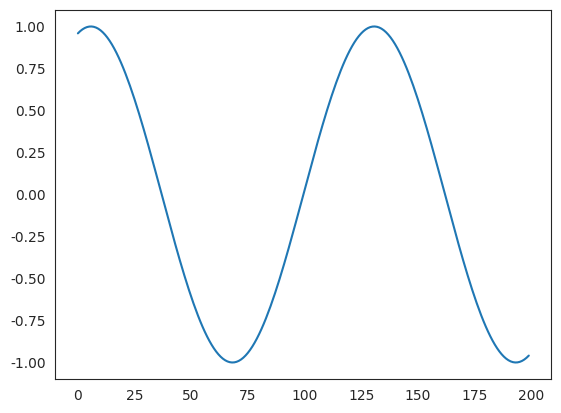
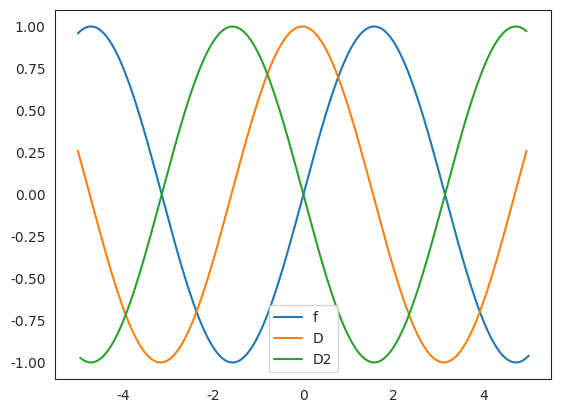
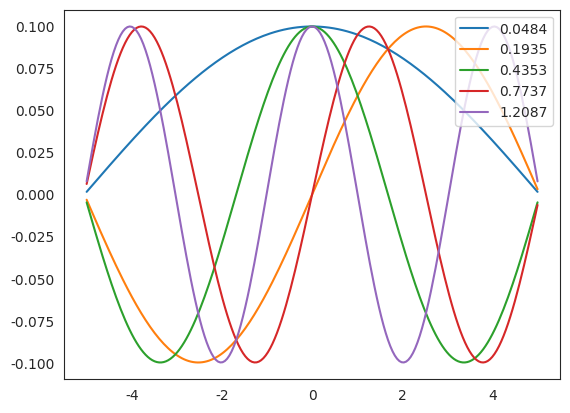
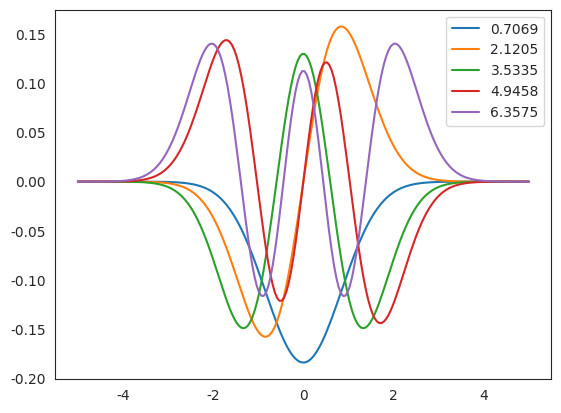
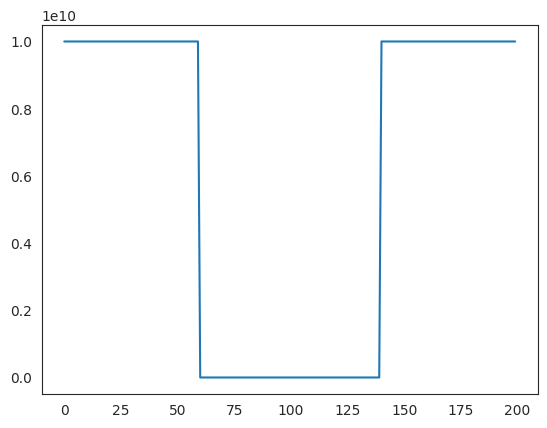
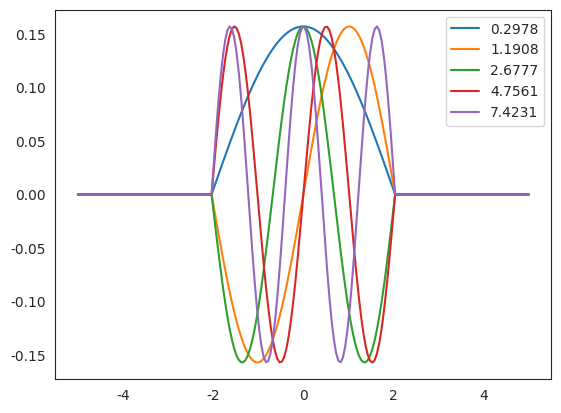
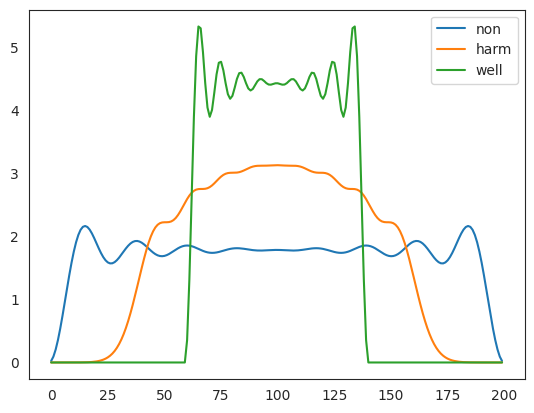
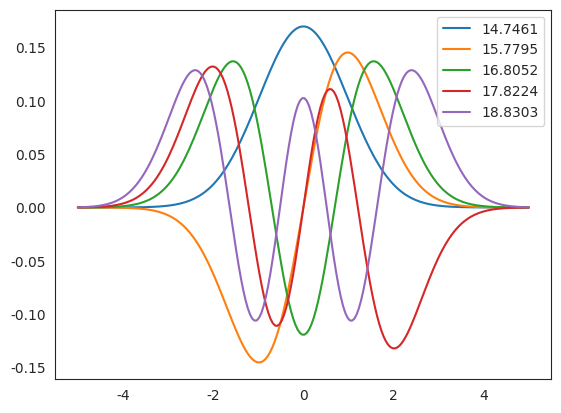
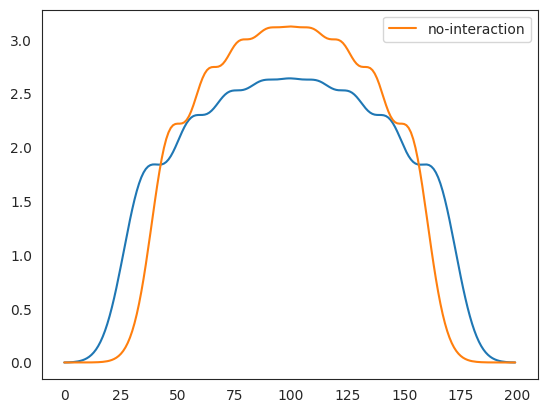

Write the Python code that produced these figures, in order.
import numpy as np
import matplotlib.pyplot as plt
import seaborn as sns

sns.set_style("white")

########################
# Helper for saving figs
########################
plot_id = 1
def savefig():
    global plot_id
    fname = f"plot_{plot_id:02d}.png"
    plt.savefig(fname, dpi=300, bbox_inches='tight')
    plt.close()
    plot_id += 1


n_grid=200
x=np.linspace(-5,5,n_grid)
y=np.sin(x)

plt.plot(y)
savefig()


h=x[1]-x[0]
D=-np.eye(n_grid)+np.diagflat(np.ones(n_grid-1),1)
D = D / h

D2=D.dot(-D.T)
D2[-1,-1]=D2[0,0]

sns.set_style("white")
plt.plot(x,y, label="f")
plt.plot(x[:-1],D.dot(y)[:-1], label="D")
plt.plot(x[1:-1],D2.dot(y)[1:-1], label="D2")
plt.legend()
savefig()


eig_non, psi_non=np.linalg.eigh(-D2/2)

for i in range(5):
    plt.plot(x,psi_non[:,i], label=f"{eig_non[i]:.4f}")
plt.legend(loc=1)
savefig()


X=np.diagflat(x*x)

eig_harm, psi_harm = np.linalg.eigh(-D2/2+X)

for i in range(5):
    plt.plot(x,psi_harm[:,i], label=f"{eig_harm[i]:.4f}")
plt.legend(loc=1)
savefig()


w=np.full_like(x,1e10)
w[np.logical_and(x>-2,x<2)]=0.
plt.plot(w)
savefig()

eig_well, psi_well= np.linalg.eigh(-D2/2+np.diagflat(w))

for i in range(5):
    plt.plot(x,psi_well[:,i], label=f"{eig_well[i]:.4f}")
plt.legend(loc=1)
savefig()


###############
# integral
###############
def integral(x,y,axis=0):
    dx=x[1]-x[0]
    return np.sum(y*dx, axis=axis)

num_electron=17

def get_nx(num_electron, psi, x):
    # normalization
    I=integral(x,psi**2,axis=0)
    normed_psi=psi/np.sqrt(I)[None, :]
    
    # occupation num
    fn=[2 for _ in range(num_electron//2)]
    if num_electron % 2:
        fn.append(1)

    # density
    res=np.zeros_like(normed_psi[:,0])
    for ne, psi  in zip(fn,normed_psi.T):
        res += ne*(psi**2)
    return res


plt.plot(get_nx(num_electron,psi_non, x), label="non")
plt.plot(get_nx(num_electron,psi_harm, x), label="harm")
plt.plot(get_nx(num_electron,psi_well, x), label="well")
plt.legend(loc=1)
savefig()


###############
# XC + Hartree
###############
def get_exchange(nx,x):
    energy=-3./4.*(3./np.pi)**(1./3.)*integral(x,nx**(4./3.))
    potential=-(3./np.pi)**(1./3.)*nx**(1./3.)
    return energy, potential

def get_hatree(nx,x, eps=1e-1):
    h=x[1]-x[0]
    energy=np.sum(nx[None,:]*nx[:,None]*h**2/np.sqrt((x[None,:]-x[:,None])**2+eps)/2)
    potential=np.sum(nx[None,:]*h/np.sqrt((x[None,:]-x[:,None])**2+eps),axis=-1)
    return energy, potential

def print_log(i,log):
    print(f"step: {i:<5} energy: {log['energy'][-1]:<10.4f} energy_diff: {log['energy_diff'][-1]:.10f}")


##########################################
# Self-consistent field loop
##########################################
max_iter=1000
energy_tolerance=1e-5
log={"energy":[float("inf")], "energy_diff":[float("inf")]}

nx=np.zeros(n_grid)
for i in range(max_iter):
    ex_energy, ex_potential=get_exchange(nx,x)
    ha_energy, ha_potential=get_hatree(nx,x)
    
    # Hamiltonian
    H=-D2/2+np.diagflat(ex_potential+ha_potential+x*x)
    
    energy, psi= np.linalg.eigh(H)
    
    # log
    log["energy"].append(energy[0])
    energy_diff=energy[0]-log["energy"][-2]
    log["energy_diff"].append(energy_diff)
    print_log(i,log)
    
    # convergence
    if abs(energy_diff) < energy_tolerance:
        print("converged!")
        break
    
    # update density
    nx=get_nx(num_electron,psi,x)
else:
    print("not converged")


# Plot SCF eigenstates
for i in range(5):
    plt.plot(x,psi[:,i], label=f"{energy[i]:.4f}")
plt.legend(loc=1)
savefig()


plt.plot(nx)
plt.plot(get_nx(num_electron,psi_harm,x), label="no-interaction")
plt.legend()
savefig()
